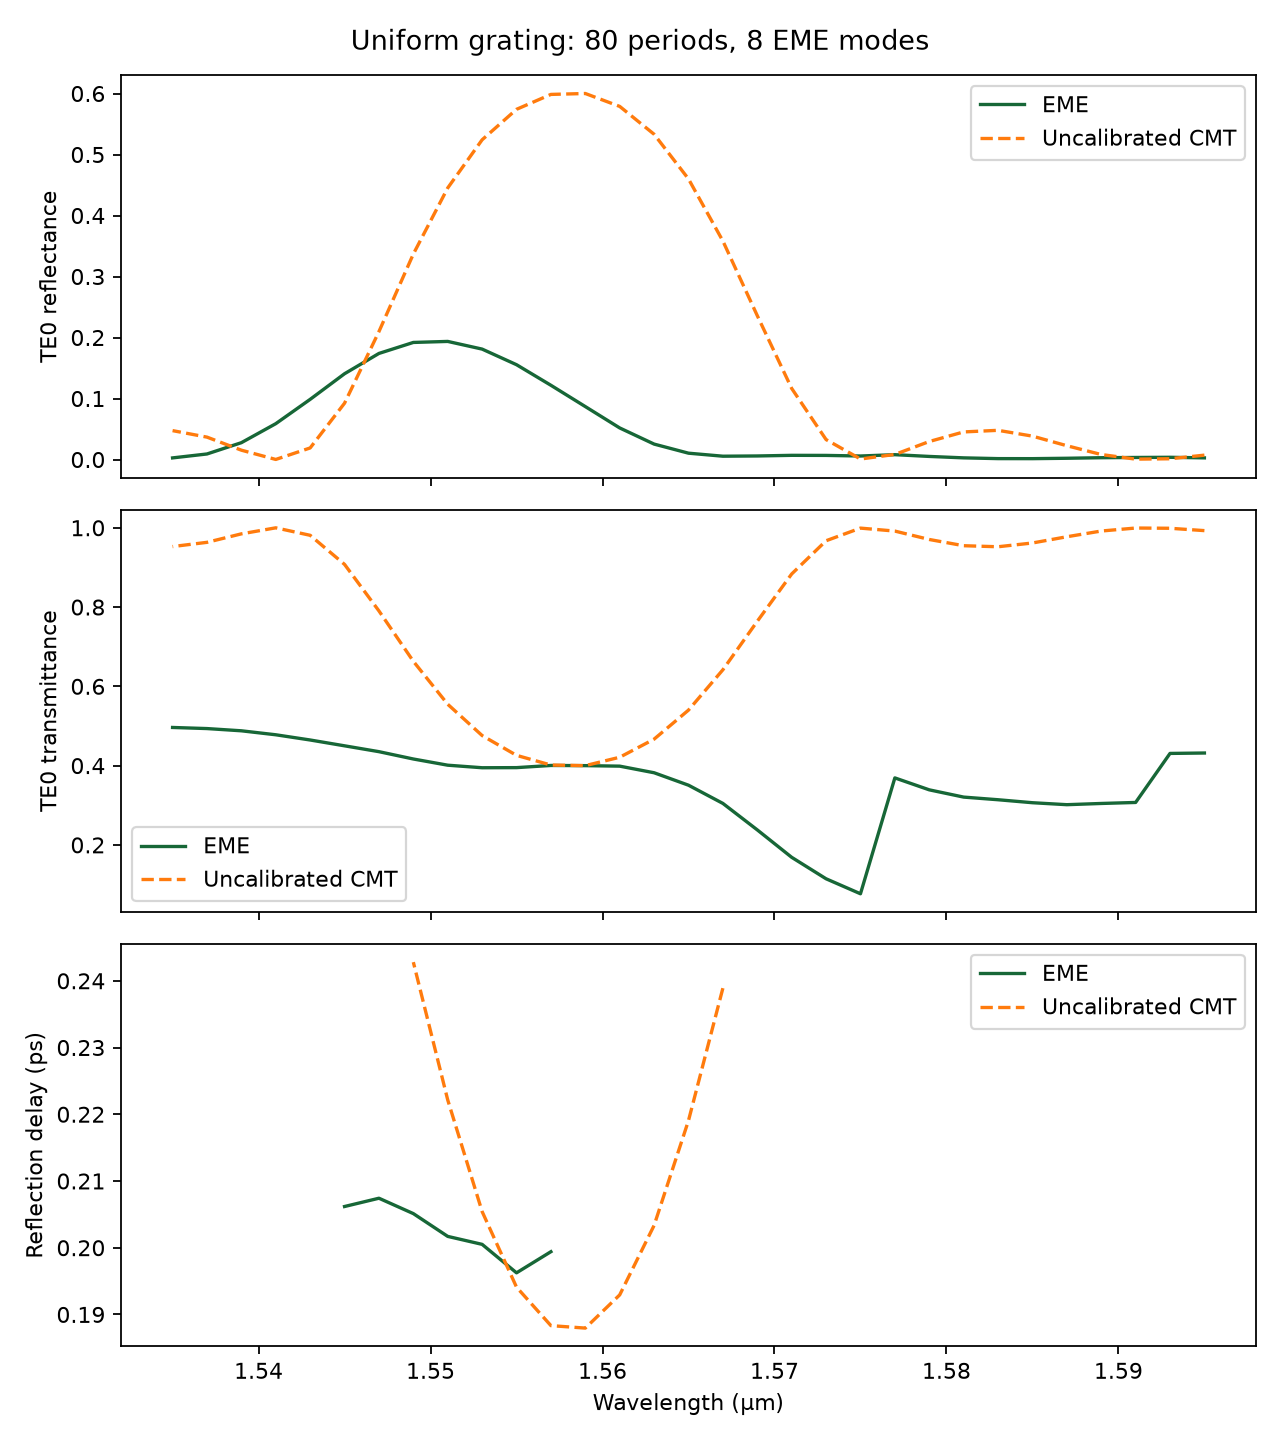

Values plotted in this chart, from the file beside it:
frequency_hz, wavelength_um, r_eme_real, r_eme_imag, r_cmt_real, r_cmt_imag, R_eme, R_cmt, T_TE0_eme, T_cmt, delay_eme_ps, delay_cmt_ps, period_nm, period_count, num_modes
187957653918495, 1.595, 0.01039, 0.05117, 0.04806, 0.06991, 0.002726, 0.007198, 0.4318, 0.9928, , , 408.9, 80, 8
188193633396108, 1.593, -0.001287, 0.06067, 0.007965, 0.03458, 0.003683, 0.001259, 0.4308, 0.9987, , , 408.9, 80, 8
188430206159648, 1.591, -0.01338, 0.05668, 0.003905, -0.02527, 0.003392, 0.0006539, 0.3071, 0.9993, , , 408.9, 80, 8
188667374449339, 1.589, -0.02002, 0.0508, 0.04621, -0.07804, 0.002981, 0.008225, 0.3045, 0.9918, , , 408.9, 80, 8
188905140516698, 1.587, -0.01884, 0.04157, 0.1193, -0.09185, 0.002083, 0.02267, 0.3014, 0.9773, , , 408.9, 80, 8
189143506624606, 1.585, -0.01115, 0.03639, 0.1883, -0.05401, 0.001448, 0.03838, 0.3064, 0.9616, , , 408.9, 80, 8
189382475047378, 1.583, 0.00143, 0.03881, 0.2179, 0.02074, 0.001508, 0.04789, 0.3139, 0.9521, , , 408.9, 80, 8
189622048070841, 1.581, 0.01042, 0.05132, 0.1897, 0.09637, 0.002742, 0.04527, 0.3206, 0.9547, , , 408.9, 80, 8
189862227992400, 1.579, 0.01194, 0.07032, 0.1131, 0.1294, 0.005088, 0.02953, 0.3389, 0.9705, , , 408.9, 80, 8
190103017121116, 1.577, 0.001395, 0.08921, 0.02894, 0.08662, 0.00796, 0.008341, 0.369, 0.9917, , , 408.9, 80, 8
190344417777778, 1.575, -0.0213, 0.07308, 0.002683, -0.02926, 0.005794, 0.0008634, 0.07672, 0.9991, , , 408.9, 80, 8
190586432294978, 1.573, -0.02753, 0.07755, 0.0898, -0.157, 0.006772, 0.03273, 0.1145, 0.9673, , , 408.9, 80, 8
190829063017186, 1.571, -0.03275, 0.07628, 0.2774, -0.1991, 0.006891, 0.1166, 0.1687, 0.8834, , , 408.9, 80, 8
191072312300829, 1.569, -0.02876, 0.07096, 0.4749, -0.1017, 0.005862, 0.2359, 0.2379, 0.7641, , , 408.9, 80, 8
191316182514359, 1.567, -0.009363, 0.07334, 0.5897, 0.1022, 0.005466, 0.3582, 0.3046, 0.6418, , 0.2389, 408.9, 80, 8
191560676038339, 1.565, 0.01462, 0.101, 0.5879, 0.3382, 0.01042, 0.46, 0.3506, 0.54, , 0.2191, 408.9, 80, 8
191805795265515, 1.563, 0.01918, 0.158, 0.4845, 0.5464, 0.02533, 0.5332, 0.382, 0.4668, , 0.2033, 408.9, 80, 8
192051542600897, 1.561, -0.01818, 0.2269, 0.3114, 0.6942, 0.05179, 0.5789, 0.3987, 0.4211, , 0.1929, 408.9, 80, 8
192297920461835, 1.559, -0.09908, 0.2775, 0.09956, 0.7682, 0.08681, 0.6, 0.3999, 0.4, , 0.188, 408.9, 80, 8
192544931278099, 1.557, -0.215, 0.2747, -0.1241, 0.7636, 0.1217, 0.5985, 0.4004, 0.4015, 0.1994, 0.1883, 408.9, 80, 8
192792577491961, 1.555, -0.3236, 0.2253, -0.334, 0.6801, 0.1555, 0.5741, 0.3949, 0.4259, 0.1962, 0.1941, 408.9, 80, 8
193040861558274, 1.553, -0.4071, 0.1238, -0.5019, 0.5218, 0.181, 0.5242, 0.3946, 0.4758, 0.2005, 0.2054, 408.9, 80, 8
193289785944552, 1.551, -0.4399, -0.008031, -0.5941, 0.3037, 0.1936, 0.4452, 0.4011, 0.5548, 0.2017, 0.2221, 408.9, 80, 8
193539353131052, 1.549, -0.4135, -0.1447, -0.577, 0.06316, 0.192, 0.3369, 0.4167, 0.6631, 0.2051, 0.2428, 408.9, 80, 8
193789565610860, 1.547, -0.3289, -0.2565, -0.4389, -0.131, 0.1739, 0.2098, 0.4352, 0.7902, 0.2074, , 408.9, 80, 8
194040425889968, 1.545, -0.2059, -0.3135, -0.2285, -0.2004, 0.1407, 0.09239, 0.45, 0.9076, 0.2062, , 408.9, 80, 8
194291936487362, 1.543, -0.08003, -0.3037, -0.05426, -0.1267, 0.09865, 0.019, 0.4646, 0.981, , , 408.9, 80, 8
194544099935107, 1.541, 0.0126, -0.2421, -0.0004505, 0.01179, 0.05878, 0.0001391, 0.4778, 0.9999, , , 408.9, 80, 8
194796918778428, 1.539, 0.05183, -0.1579, -0.05563, 0.1107, 0.02762, 0.01535, 0.4878, 0.9846, , , 408.9, 80, 8
195050395575797, 1.537, 0.0401, -0.08664, -0.1473, 0.1226, 0.009114, 0.03674, 0.4935, 0.9633, , , 408.9, 80, 8
195304532899023, 1.535, 0.001514, -0.05177, -0.2084, 0.06291, 0.002683, 0.0474, 0.4962, 0.9526, , , 408.9, 80, 8
